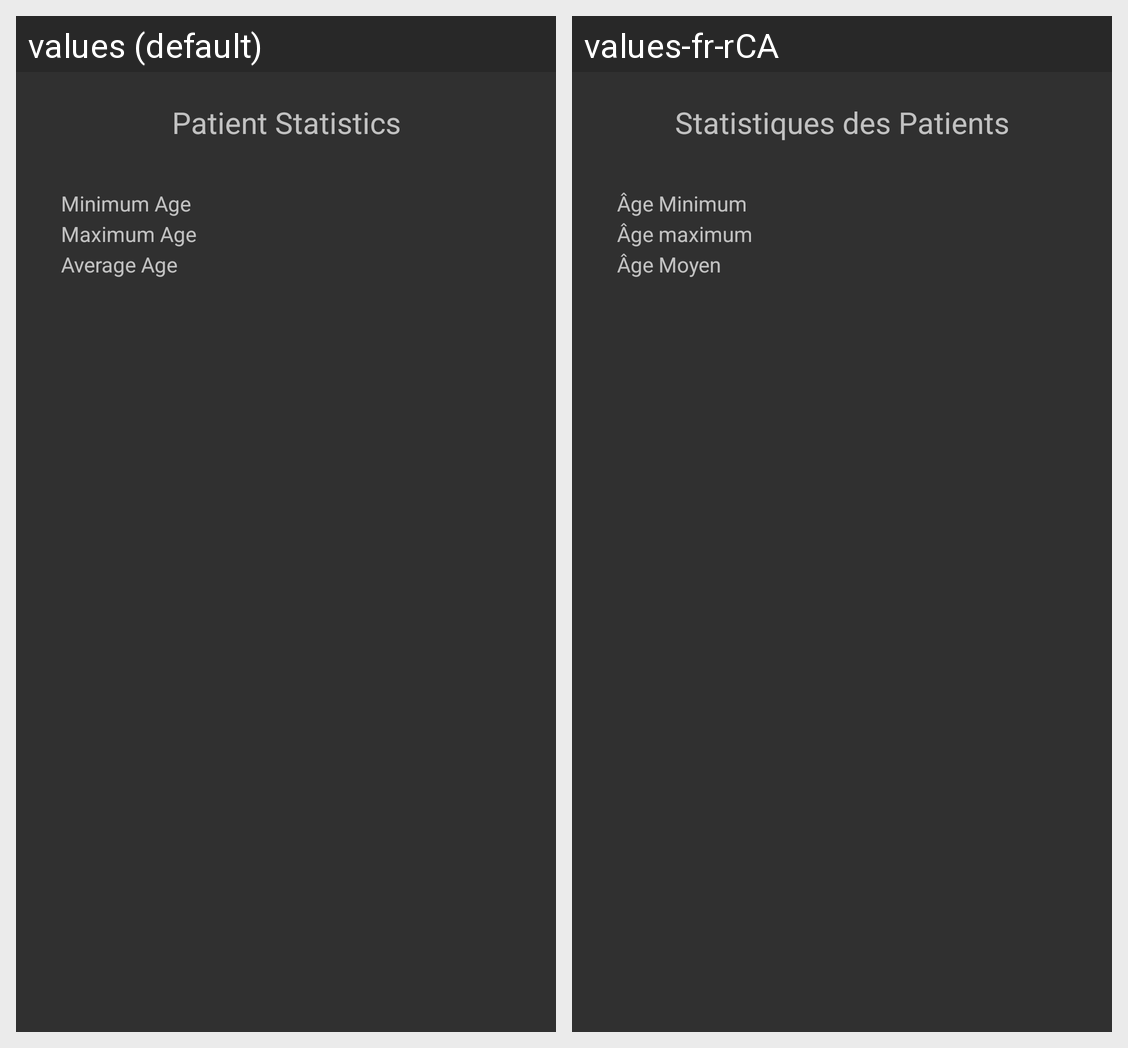

Here is an Android app screen in its default locale and in the app's own translations. Write out the translated-string differences for the strings that appear on this screen.
Android screen res/layout/activity_patient_intake_statistics.xml rendered under 2 locales, left to right: values (default), values-fr-rCA. Device: Nexus 5 (rendered at 1080×1920; each locale shown at half size, 540×960, under a caption strip naming it); theme Theme.AppCompat.
Strings drawn on this screen, with the default value and each locale's value (text and hints the layout hard-codes, and strings that could not be matched under every locale, appear in the picture but are not listed):

patient_statistics_label
  values: Patient Statistics
  values-fr-rCA: Statistiques des Patients

patient_minAge_label
  values: Minimum Age
  values-fr-rCA: Âge Minimum

patient_maxAge_label
  values: Maximum Age
  values-fr-rCA: Âge maximum

patient_avgAge_label
  values: Average Age
  values-fr-rCA: Âge Moyen
